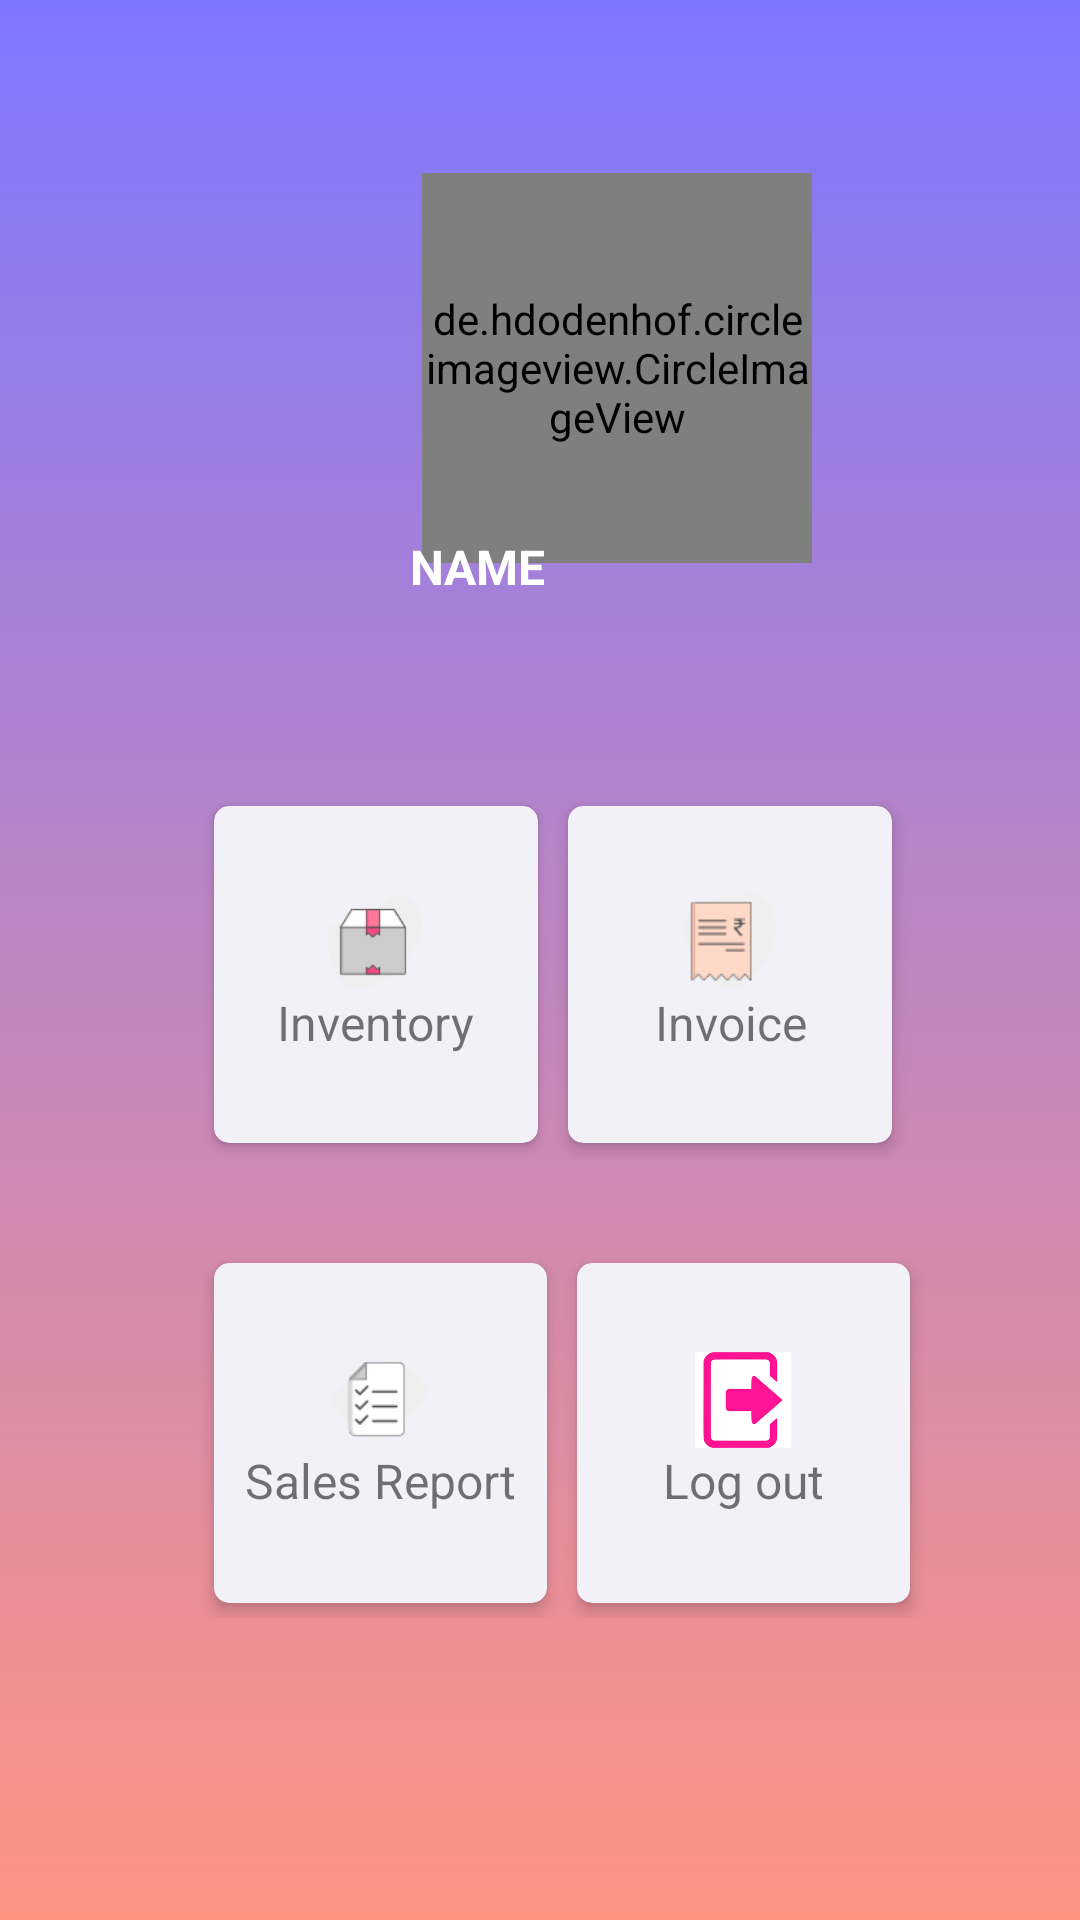

Android layout source for this screen:
<!-- AndroidManifest.xml: activity theme Theme.ManageYourInventoryApp.NoActionBar -->
<!-- res/layout/activity_main.xml -->
<?xml version="1.0" encoding="utf-8"?>
<androidx.constraintlayout.widget.ConstraintLayout
    xmlns:android="http://schemas.android.com/apk/res/android"
    xmlns:app="http://schemas.android.com/apk/res-auto"
    xmlns:tools="http://schemas.android.com/tools"
    android:layout_width="match_parent"
    android:layout_height="match_parent"
    android:background="@drawable/gradient"
    tools:context=".MainActivity">

    <de.hdodenhof.circleimageview.CircleImageView
        android:id="@+id/logprofileImage"
        android:layout_width="130dp"
        android:layout_height="130dp"
        android:layout_marginStart="150dp"
        android:layout_marginTop="80dp"
        android:layout_marginEnd="150dp"
        android:layout_marginBottom="13dp"
        android:src="@drawable/user"
        app:layout_constraintBottom_toTopOf="@+id/UserName"
        app:layout_constraintEnd_toEndOf="parent"
        app:layout_constraintHorizontal_bias="0.137"
        app:layout_constraintStart_toStartOf="parent"
        app:layout_constraintTop_toTopOf="parent" />

    <TextView
        android:id="@+id/UserName"
        android:layout_width="wrap_content"
        android:layout_height="wrap_content"
        android:layout_marginStart="180dp"
        android:layout_marginEnd="178dp"
        android:layout_marginBottom="34dp"
        android:text="name"
        android:textAllCaps="true"
        android:textColor="#FFFFFF"
        android:textSize="16sp"
        android:textStyle="normal|bold"
        app:layout_constraintBottom_toTopOf="@+id/linearLayout2"
        app:layout_constraintEnd_toEndOf="parent"
        app:layout_constraintHorizontal_bias="1.0"
        app:layout_constraintStart_toStartOf="parent" />

    <LinearLayout
        android:id="@+id/linearLayout2"
        android:layout_width="408dp"
        android:layout_height="448dp"
        android:layout_marginLeft="2dp"
        android:layout_marginTop="280dp"
        android:layout_marginRight="2dp"
        android:layout_marginBottom="5dp"
        android:orientation="vertical"
        android:weightSum="2"
        app:layout_constraintBottom_toBottomOf="parent"
        app:layout_constraintEnd_toEndOf="parent"
        app:layout_constraintStart_toStartOf="parent"
        app:layout_constraintTop_toTopOf="parent">

        <LinearLayout
            android:layout_width="236dp"
            android:layout_height="115dp"
            android:layout_marginLeft="90dp"
            android:layout_marginTop="30dp"
            android:layout_weight="1"
            android:orientation="horizontal"
            android:weightSum="2">

            <androidx.cardview.widget.CardView
                android:id="@+id/InventoryCard"
                android:layout_width="0dp"
                android:layout_height="match_parent"
                android:layout_margin="5dp"
                android:layout_marginRight="20dp"
                android:layout_weight="1"
                app:cardBackgroundColor="#F2F1F8"
                app:cardCornerRadius="5dp"
                app:cardElevation="2dp"
                app:cardMaxElevation="5dp">

                <LinearLayout
                    android:layout_width="wrap_content"
                    android:layout_height="wrap_content"
                    android:layout_gravity="center"
                    android:orientation="vertical">

                    <ImageView
                        android:layout_width="32dp"
                        android:layout_height="32dp"
                        android:layout_gravity="center"
                        android:src="@drawable/stock" />

                    <TextView
                        android:layout_width="wrap_content"
                        android:layout_height="wrap_content"
                        android:layout_gravity="center"
                        android:text="Inventory"
                        android:textAlignment="center"
                        android:textSize="16sp" />
                </LinearLayout>
            </androidx.cardview.widget.CardView>

            <androidx.cardview.widget.CardView
                android:id="@+id/InvoiceCard"
                android:layout_width="0dp"
                android:layout_height="match_parent"
                android:layout_margin="5dp"
                android:layout_marginRight="20dp"
                android:layout_weight="1"
                app:cardBackgroundColor="#F2F1F8"
                app:cardCornerRadius="5dp"
                app:cardElevation="3dp"
                app:cardMaxElevation="5dp">

                <LinearLayout
                    android:layout_width="wrap_content"
                    android:layout_height="wrap_content"
                    android:layout_gravity="center"
                    android:orientation="vertical">

                    <ImageView
                        android:layout_width="32dp"
                        android:layout_height="32dp"
                        android:layout_gravity="center"
                        android:src="@drawable/invoice" />

                    <TextView
                        android:layout_width="wrap_content"
                        android:layout_height="wrap_content"
                        android:layout_gravity="center"
                        android:text="Invoice"
                        android:textAlignment="center"
                        android:textSize="16sp" />

                </LinearLayout>

            </androidx.cardview.widget.CardView>


        </LinearLayout>

        <LinearLayout
            android:layout_width="242dp"
            android:layout_height="108dp"
            android:layout_marginLeft="90dp"
            android:layout_marginTop="30dp"
            android:layout_marginBottom="150dp"
            android:layout_weight="2"
            android:orientation="horizontal"
            android:weightSum="2">

            <androidx.cardview.widget.CardView
                android:id="@+id/SalesCard"
                android:layout_width="0dp"
                android:layout_height="match_parent"
                android:layout_margin="5dp"
                android:layout_weight="1"
                android:paddingLeft="20dp"
                app:cardBackgroundColor="#F2F1F8"
                app:cardCornerRadius="5dp"
                app:cardElevation="3dp"
                app:cardMaxElevation="5dp">

                <LinearLayout
                    android:layout_width="wrap_content"
                    android:layout_height="wrap_content"
                    android:layout_gravity="center"
                    android:orientation="vertical">

                    <ImageView
                        android:layout_width="32dp"
                        android:layout_height="32dp"
                        android:layout_gravity="center"
                        android:src="@drawable/salesreport" />

                    <TextView
                        android:layout_width="wrap_content"
                        android:layout_height="wrap_content"
                        android:layout_gravity="center"
                        android:text="Sales Report"
                        android:textAlignment="center"
                        android:textSize="16sp" />
                </LinearLayout>
            </androidx.cardview.widget.CardView>

            <androidx.cardview.widget.CardView
                android:id="@+id/LogOutCard"
                android:layout_width="0dp"
                android:layout_height="match_parent"
                android:layout_margin="5dp"
                android:layout_weight="1"
                android:paddingLeft="20dp"
                app:cardBackgroundColor="#F2F1F8"
                app:cardCornerRadius="5dp"
                app:cardElevation="3dp"
                app:cardMaxElevation="5dp">

                <LinearLayout
                    android:layout_width="wrap_content"
                    android:layout_height="wrap_content"
                    android:layout_gravity="center"
                    android:orientation="vertical">

                    <ImageView
                        android:layout_width="32dp"
                        android:layout_height="32dp"
                        android:layout_gravity="center"
                        android:src="@drawable/logout" />

                    <TextView
                        android:layout_width="wrap_content"
                        android:layout_height="wrap_content"
                        android:layout_gravity="center"
                        android:text="Log out"
                        android:textAlignment="center"
                        android:textSize="16sp" />


                </LinearLayout>
            </androidx.cardview.widget.CardView>
        </LinearLayout>
    </LinearLayout>
</androidx.constraintlayout.widget.ConstraintLayout>
<!-- resources referenced by this layout -->
<resources>
  <!-- drawable gradient (drawable) -->
  <?xml version="1.0" encoding="utf-8"?>
  <shape xmlns:android="http://schemas.android.com/apk/res/android"
      android:shape="rectangle">
  
      <gradient
          android:startColor="#FF9482"
          android:endColor="#7D77FF"
          android:angle="90"
          ></gradient>
  
  </shape>
  <!-- drawable invoice: png bitmap (drawable, 1610 bytes) -->
  <!-- drawable logout: png bitmap (drawable, 2566 bytes) -->
  <!-- drawable salesreport: png bitmap (drawable, 1113 bytes) -->
  <!-- drawable stock: png bitmap (drawable, 1718 bytes) -->
  <style name="Theme.ManageYourInventoryApp.NoActionBar">
              
              <item name="windowActionBar">false</item>
              <item name="windowNoTitle">true</item>
      </style>
  
  
  
  
  
          ....
</resources>
